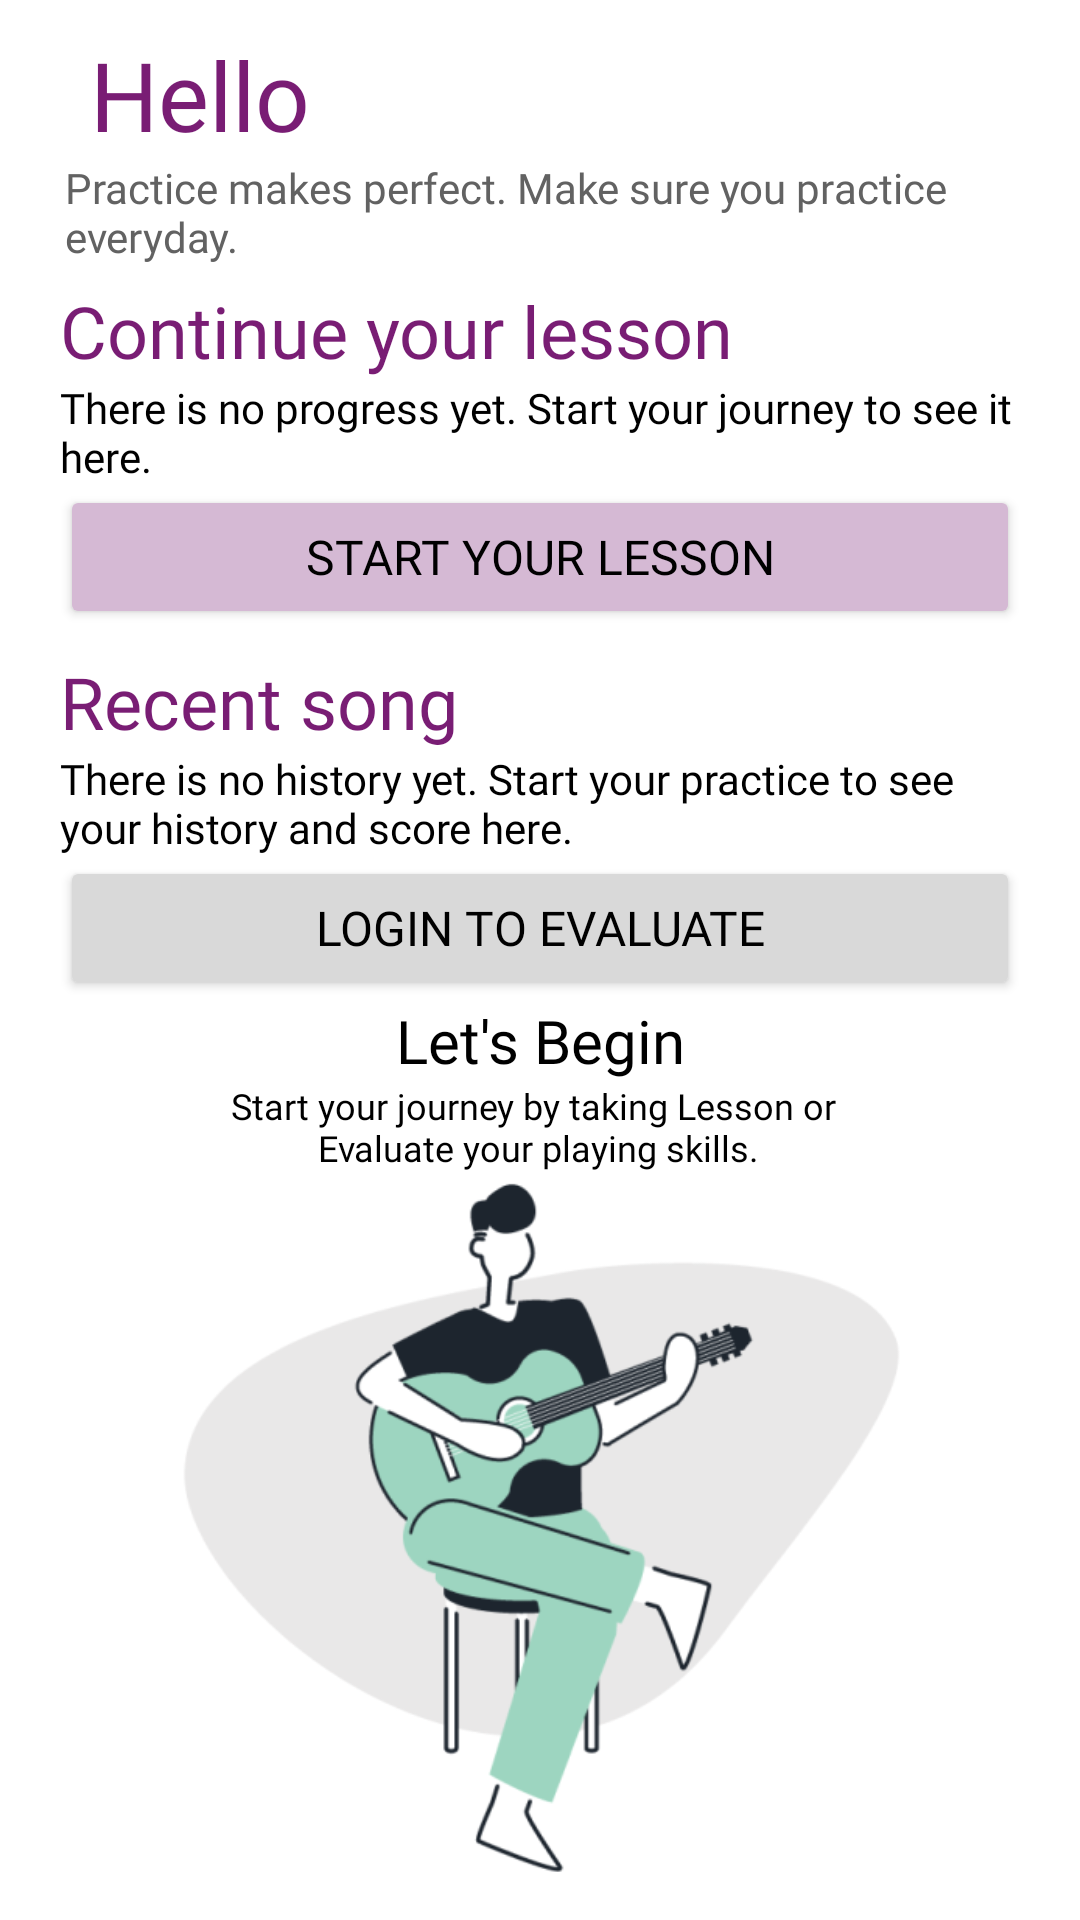

Produce the Android XML layout that renders to this screen, including the resource entries it uses.
<!-- AndroidManifest.xml: application theme Theme.Light -->
<!-- res/layout/fragment_home_0.xml -->
<?xml version="1.0" encoding="utf-8"?>
<androidx.constraintlayout.widget.ConstraintLayout xmlns:android="http://schemas.android.com/apk/res/android"
    xmlns:app="http://schemas.android.com/apk/res-auto"
    xmlns:tools="http://schemas.android.com/tools"
    android:layout_width="match_parent"
    android:layout_height="match_parent"
    android:background="@color/white">

    <androidx.constraintlayout.widget.ConstraintLayout
        android:id="@+id/Header"
        android:layout_width="0dp"
        android:layout_height="wrap_content"
        android:layout_marginStart="20dp"
        android:layout_marginEnd="20dp"
        app:layout_constraintEnd_toEndOf="parent"
        app:layout_constraintStart_toStartOf="parent"
        app:layout_constraintTop_toTopOf="parent">

        <TextView
            android:id="@+id/Header_h1"
            android:layout_width="348dp"
            android:layout_height="45dp"
            android:layout_alignParentStart="true"
            android:layout_alignParentTop="true"
            android:layout_alignParentEnd="true"
            android:layout_marginStart="8dp"
            android:layout_marginTop="8dp"
            android:layout_marginEnd="8dp"
            android:fontFamily="@font/poppins_bold"
            android:padding="2dp"
            android:text="Hello"
            android:textColor="@color/purpleN1"
            android:textSize="32sp"
            android:lineHeight="37dp"
            app:layout_constraintStart_toStartOf="parent"
            app:layout_constraintTop_toTopOf="parent" />

        <TextView
            android:id="@+id/Header_h2"
            android:layout_width="wrap_content"
            android:layout_height="41dp"
            android:layout_below="@+id/Header_h1"
            android:layout_alignParentStart="true"
            android:layout_alignParentEnd="true"
            android:layout_alignParentBottom="true"
            android:layout_marginStart="8dp"
            android:layout_marginEnd="8dp"
            android:fontFamily="@font/poppins_regular"
            android:text="Practice makes perfect. Make sure you practice everyday."
            android:textColor="@color/grey6"
            android:textSize="14sp"
            app:layout_constraintBottom_toBottomOf="parent"
            app:layout_constraintEnd_toEndOf="parent"
            app:layout_constraintHorizontal_bias="0.4"
            app:layout_constraintStart_toStartOf="parent"
            app:layout_constraintTop_toBottomOf="@+id/Header_h1" />
    </androidx.constraintlayout.widget.ConstraintLayout>

    <androidx.constraintlayout.widget.ConstraintLayout
        android:id="@+id/continue_top"
        android:layout_width="0dp"
        android:layout_height="wrap_content"
        android:layout_marginStart="20dp"
        android:layout_marginEnd="20dp"
        app:layout_constraintEnd_toEndOf="parent"
        app:layout_constraintHorizontal_bias="0.0"
        app:layout_constraintStart_toStartOf="parent"
        app:layout_constraintTop_toBottomOf="@+id/Header">

        <TextView
            android:id="@+id/firstTitleText"
            android:layout_width="match_parent"
            android:layout_height="wrap_content"
            android:layout_alignParentStart="true"
            android:layout_alignParentEnd="true"
            android:fontFamily="@font/poppins_medium"
            android:text="@string/home_page_first_container_title"
            android:textColor="@color/purpleN1"
            android:textSize="24sp"
            app:layout_constraintEnd_toEndOf="parent"
            app:layout_constraintHorizontal_bias="0.0"
            app:layout_constraintStart_toStartOf="parent"
            app:layout_constraintTop_toTopOf="parent" />

        <TextView
            android:id="@+id/firstSubText"
            android:layout_width="wrap_content"
            android:layout_height="wrap_content"
            android:layout_alignParentStart="true"
            android:layout_alignParentEnd="true"
            android:fontFamily="@font/poppins"
            android:text="@string/home_page_first_container_subtitle"
            android:textColor="@color/black"
            android:textSize="14sp"
            app:layout_constraintEnd_toEndOf="parent"
            app:layout_constraintHorizontal_bias="0.0"
            app:layout_constraintStart_toStartOf="parent"
            app:layout_constraintTop_toBottomOf="@+id/firstTitleText" />

        <Button
            android:id="@+id/startLessonButton"
            android:layout_width="match_parent"
            android:layout_height="wrap_content"
            android:backgroundTint="@color/purpleL3"
            android:fontFamily="@font/poppins_medium"
            android:gravity="center"
            android:text="@string/home_page_first_container_button"
            android:textAlignment="center"
            android:textColor="@color/black"
            android:textSize="16dp"
            app:cornerRadius="8dp"
            app:layout_constraintBottom_toBottomOf="parent"
            app:layout_constraintEnd_toEndOf="parent"
            app:layout_constraintStart_toStartOf="parent"
            app:layout_constraintTop_toBottomOf="@+id/firstSubText">

        </Button>


    </androidx.constraintlayout.widget.ConstraintLayout>

    <androidx.constraintlayout.widget.ConstraintLayout
        android:id="@+id/recent_box"
        android:layout_width="0dp"
        android:layout_height="wrap_content"
        android:layout_marginStart="20dp"
        android:layout_marginTop="8dp"
        android:layout_marginEnd="20dp"
        app:layout_constraintEnd_toEndOf="parent"
        app:layout_constraintHorizontal_bias="0.0"
        app:layout_constraintStart_toStartOf="parent"
        app:layout_constraintTop_toBottomOf="@+id/continue_top">

        <TextView
            android:id="@+id/secondTitleText"
            android:layout_width="match_parent"
            android:layout_height="wrap_content"
            android:layout_alignParentStart="true"
            android:layout_alignParentEnd="true"
            android:fontFamily="@font/poppins_medium"
            android:text="@string/home_page_second_container_title"
            android:textColor="@color/purpleN1"
            android:textSize="24sp"
            app:layout_constraintEnd_toEndOf="parent"
            app:layout_constraintHorizontal_bias="0.0"
            app:layout_constraintStart_toStartOf="parent"
            app:layout_constraintTop_toTopOf="parent" />

        <TextView
            android:id="@+id/secondSubText"
            android:layout_width="match_parent"
            android:layout_height="wrap_content"
            android:layout_alignParentStart="true"
            android:layout_alignParentEnd="true"
            android:fontFamily="@font/poppins"
            android:text="@string/home_page_second_container_subtitle"
            android:textColor="@color/black"
            android:textSize="14sp"
            app:layout_constraintEnd_toEndOf="parent"
            app:layout_constraintHorizontal_bias="0.0"
            app:layout_constraintStart_toStartOf="parent"
            app:layout_constraintTop_toBottomOf="@+id/secondTitleText" />

        <Button
            android:id="@+id/startEvaluateButton"
            android:layout_width="match_parent"
            android:layout_height="wrap_content"
            android:layout_alignParentStart="true"
            android:layout_alignParentEnd="true"
            android:backgroundTint="@color/grey1"
            android:fontFamily="@font/poppins_medium"
            android:gravity="center"
            android:text="@string/home_page_second_container_button"
            android:textAlignment="center"
            android:textColor="@color/black"
            android:textSize="16dp"
            app:cornerRadius="8dp"
            app:layout_constraintBottom_toBottomOf="parent"
            app:layout_constraintEnd_toEndOf="parent"
            app:layout_constraintHorizontal_bias="0.0"
            app:layout_constraintStart_toStartOf="parent"
            app:layout_constraintTop_toBottomOf="@+id/secondSubText" />


    </androidx.constraintlayout.widget.ConstraintLayout>

    <androidx.constraintlayout.widget.ConstraintLayout
        android:layout_width="0dp"
        android:layout_height="0dp"
        android:layout_marginStart="20dp"
        android:layout_marginEnd="20dp"
        android:layout_marginBottom="16dp"
        app:layout_constraintBottom_toBottomOf="parent"
        app:layout_constraintEnd_toEndOf="parent"
        app:layout_constraintStart_toStartOf="parent"
        app:layout_constraintTop_toBottomOf="@+id/recent_box">

        <TextView
            android:id="@+id/thirdTitleText"
            android:layout_width="wrap_content"
            android:layout_height="wrap_content"
            android:fontFamily="@font/poppins_bold"
            android:text="@string/home_page_third_container_title"
            android:textColor="@color/black"
            android:textSize="20dp"
            app:layout_constraintEnd_toEndOf="parent"
            app:layout_constraintStart_toStartOf="parent"
            app:layout_constraintTop_toTopOf="parent" />

        <TextView
            android:id="@+id/thirdSubText"
            android:layout_width="wrap_content"
            android:layout_height="0dp"
            android:fontFamily="@font/poppins"
            android:text="@string/home_page_third_container_subtitle"
            android:textAlignment="center"
            android:textColor="@color/black"
            android:textSize="12dp"
            app:layout_constraintEnd_toEndOf="parent"
            app:layout_constraintHorizontal_bias="0.497"
            app:layout_constraintStart_toStartOf="parent"
            app:layout_constraintTop_toBottomOf="@+id/thirdTitleText" />

        <ImageView
            android:layout_width="339dp"
            android:layout_height="237dp"
            android:src="@drawable/home_guitar_logo"
            app:layout_constraintBottom_toBottomOf="parent"
            app:layout_constraintEnd_toEndOf="parent"
            app:layout_constraintStart_toStartOf="parent"
            app:layout_constraintTop_toBottomOf="@+id/thirdSubText">

        </ImageView>


    </androidx.constraintlayout.widget.ConstraintLayout>

</androidx.constraintlayout.widget.ConstraintLayout>
<!-- resources referenced by this layout -->
<resources>
  <color name="black">#000000</color>
  <color name="grey1">#D9D9D9</color>
  <color name="grey6">#626262</color>
  <color name="purpleL3">#D5B9D4</color>
  <color name="purpleN1">#791D74</color>
  <color name="white">#FFFFFF</color>
  <!-- drawable home_guitar_logo: png bitmap (drawable, 51848 bytes) -->
  <string name="home_page_first_container_button">Start your Lesson</string>
  <string name="home_page_first_container_subtitle">There is no progress yet. Start your journey to see it here.</string>
  <string name="home_page_first_container_title">Continue your lesson</string>
  <string name="home_page_second_container_button">Login to Evaluate</string>
  <string name="home_page_second_container_subtitle">There is no history yet. Start your practice to see your history and score here.</string>
  <string name="home_page_second_container_title">Recent song</string>
  <string name="home_page_third_container_subtitle">Start your journey by taking Lesson or \nEvaluate your playing skills. </string>
  <string name="home_page_third_container_title">Let\'s Begin</string>
  <style name="Theme.Light" parent="Base.Theme.Light" />
  <style name="Base.Theme.Light" parent="Theme.Material3.DayNight.NoActionBar">
  
      </style>
</resources>
